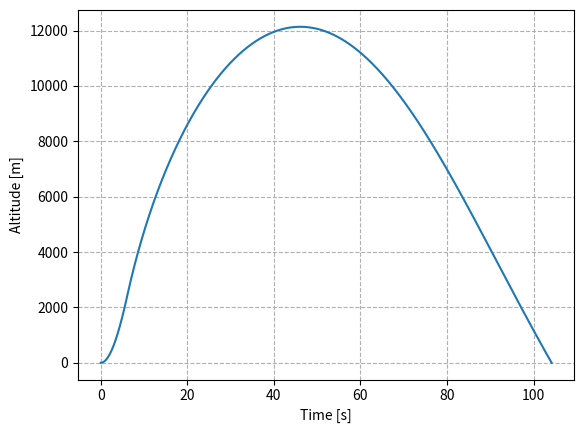

This chart was generated by the following Python code:
import numpy as np # maths
import matplotlib.pyplot as plt # plotting

#%matplotlib inline # Uncomment if using Jupyter!


# ========================= Constants & parameters ========================== #

# Constants
g_0 = 9.81				# gravitational acceleration [m/s^2]
rho_0 = 1.225			# air density at sea level [kg/m^3]
H = 8500				# scale height [m]
c_D = 0.54				# drag coefficient for the rocket [-], taken from OpenRocket
A = 0.0083323			# rocket body frontal area [m^2], calculated using the maximum rocket diameter
m_w = 19.803			# “wet” mass of the rocket [kg], data given
m_p = 8.496				# propellant mass [kg], from engine manufacturer
T = 2501.8  			# average rocket engine thrust [N], from engine manufacturer
t_burn = 6.09			# burn time [s], from engine manufacturer

# Simulation parameters
dt = 0.001				# simulation time step [s]
t_f = 150				# simulation time end [s]

# Calculated constants
m_d = m_w - m_p		# “dry” mass of the rocket [kg]
m = m_d + m_p*.5    # average rocket mass [kg]
K = .5*c_D*A/m      # constant in the expression for acceleration due to drag
a_T = np.sin(np.radians(75))*T/m           # average acceleration due to thrust


# ================================ Functions ================================ #


def air_density(y):
    """
    Air density [kg/m^3]
    as a function of altitude y [m]
    """
    return rho_0*np.exp(-y/H)


def a_thrust(t):
    """
    Acceleration due to the rocket engine thrust [m/s^2]
    as a function of time t [s]
    """
    return np.where(t < t_burn, a_T, 0)
    # The above line allows our function to be used on entire numpy arrays at
    # once, instead of being restricted to single values. It corresponds to the
    # following if-else statement:
    # if t < t_burn:
    #     a = a_T
    # else:
    #     a = 0
    # return a


def a_drag(y, v):
    """
    Acceleration due to air resistance [m/s^2]
    as a function of altitude y [m] and velocity v [m/s]
    """
    C = np.sin(np.radians(75)) * K * air_density(y) * np.sqrt(v**2)
    return -C*v


def a_gravity(t):
    """
    Acceleration due to gravity [m/s^2]
    as a function of time t [s].
    Note that we assume that the rocket starts at the ground, such that gravity
    is counterbalanced by a normal force at t=0.
    """
    return np.where(t > 0, -g_0, 0)
    # The above line allows our function to be used on entire numpy arrays at
    # once, instead of being restricted to single values. It corresponds to the
    # following if-else statement:
    # if t > 0:
    #     a = -g_0
    # else:
    #     a = 0
    # return a


def a_total(t, y, v):
    """
    Total acceleration [m/s^2]
    as a function of time t [s], altitude y [m], and velocity v [m/s]
    """
    return a_thrust(t) + a_drag(y, v) + a_gravity(t)

def q(y, v):
    q = 0.5 * air_density(y) * v **2
    return q

# ======================== Numerical implementation ========================= #

# Calculate the number of data points in our simulation
datapoints = int(np.ceil(t_f/dt))

# Create data lists
# Except for the time list, all lists are initialized as lists of zeros.
t = np.arange(t_f, step=dt) # runs from 0 to t_f with step length dt
y = np.zeros(datapoints)
v = np.zeros(datapoints)


# We will use while loops to iterate over our data lists. For this, we will
# the auxillary variable i to keep track of which element we're looking at.
# The data points are numbered from 0 to datapoints-1
i = 0
i_max = datapoints - 1


# We iterate until the rocket has crashed, or until we reach the lists' end:
while y[i] >= 0 and i < i_max:
    # Position
    y[i+1] = y[i] + v[i] * dt

    # Velocity
    v[i+1] = v[i] + a_total(t[i], y[i], v[i]) * dt

    # Advance i with 1
    i += 1

dynamic_pressures = []
for j in range(i):
    y1 = y[j]
    v1 = v[j]
    q1 = q(y1, v1)
    dynamic_pressures.append(q1)

# When we exit the loop above, the rocket has crashed.
# Since we don't need the data after i, we redefine our lists to only include
# the points from 0 to i:
t = t[:i]
y = y[:i]
v = v[:i]

# ============================== Data analysis ============================== #
# exercise a
# Maximal values
apogee = np.max(y)
v_burnout = v[int(t_burn/dt)]
h_burnout = y[int(t_burn/dt)]
t_apogee = 0
t_total = 0
for j in range(i):
    if -0.002 < v[j] < 0.002 and t[j] > 0:
        t_apogee = t[j]
    if -1 < y[j] < 1 and t[j] > 0:
        t_total = t[j]

max_velocity = max(v) #c

#exercise d
max_q = max(dynamic_pressures)

n = 0
for q1 in dynamic_pressures:
    if q1 == max_q:
        v_maxq = v[n]
        h_maxq = y[n]
        t_maxq = t[n]
    n += 1
# =========================== Printing of results =========================== #

#exercise a
print(air_density(11000))
print('') # Prints a new line. Not necessary, but used to increase readability
print('Apogee: ', round(apogee), 'm')
print('Burnout velocity: ', round(v_burnout,2), 'm/s')
print('Burnout altitude: ', round(h_burnout), 'm')
print('Time at apogee: ', round(t_apogee,2), 's')
print('Total flight-time: ', round(t_total,2), 's')

print('') # Prints a new line. Not necessary, but used to increase readability

#exercise c
print('Maximum velocity: ', round(max_velocity,2), 'm/s', '(This is equal to the burnout velocity)')

#exercise d
print('Maximum dynamic pressure: ', round(max_q,2), 'Pa')
print('Time, altitude and velocity at maximum dynamic pressure: ', round(t_maxq,2), 's', round(h_maxq), 'm', round(v_maxq,2), 'm/s')

# =========================== Plotting of results =========================== #

# Close all currently open figures, so we avoid mixing up old and new figures.
plt.close('all')

# Trajectory
plt.figure()
plt.plot(t, y)
plt.xlabel("Time [s]")
plt.ylabel("Altitude [m]")
#plt.gca().set_aspect(1) # forces a 1:1 aspect ratio
plt.grid(linestyle='--')
plt.show()